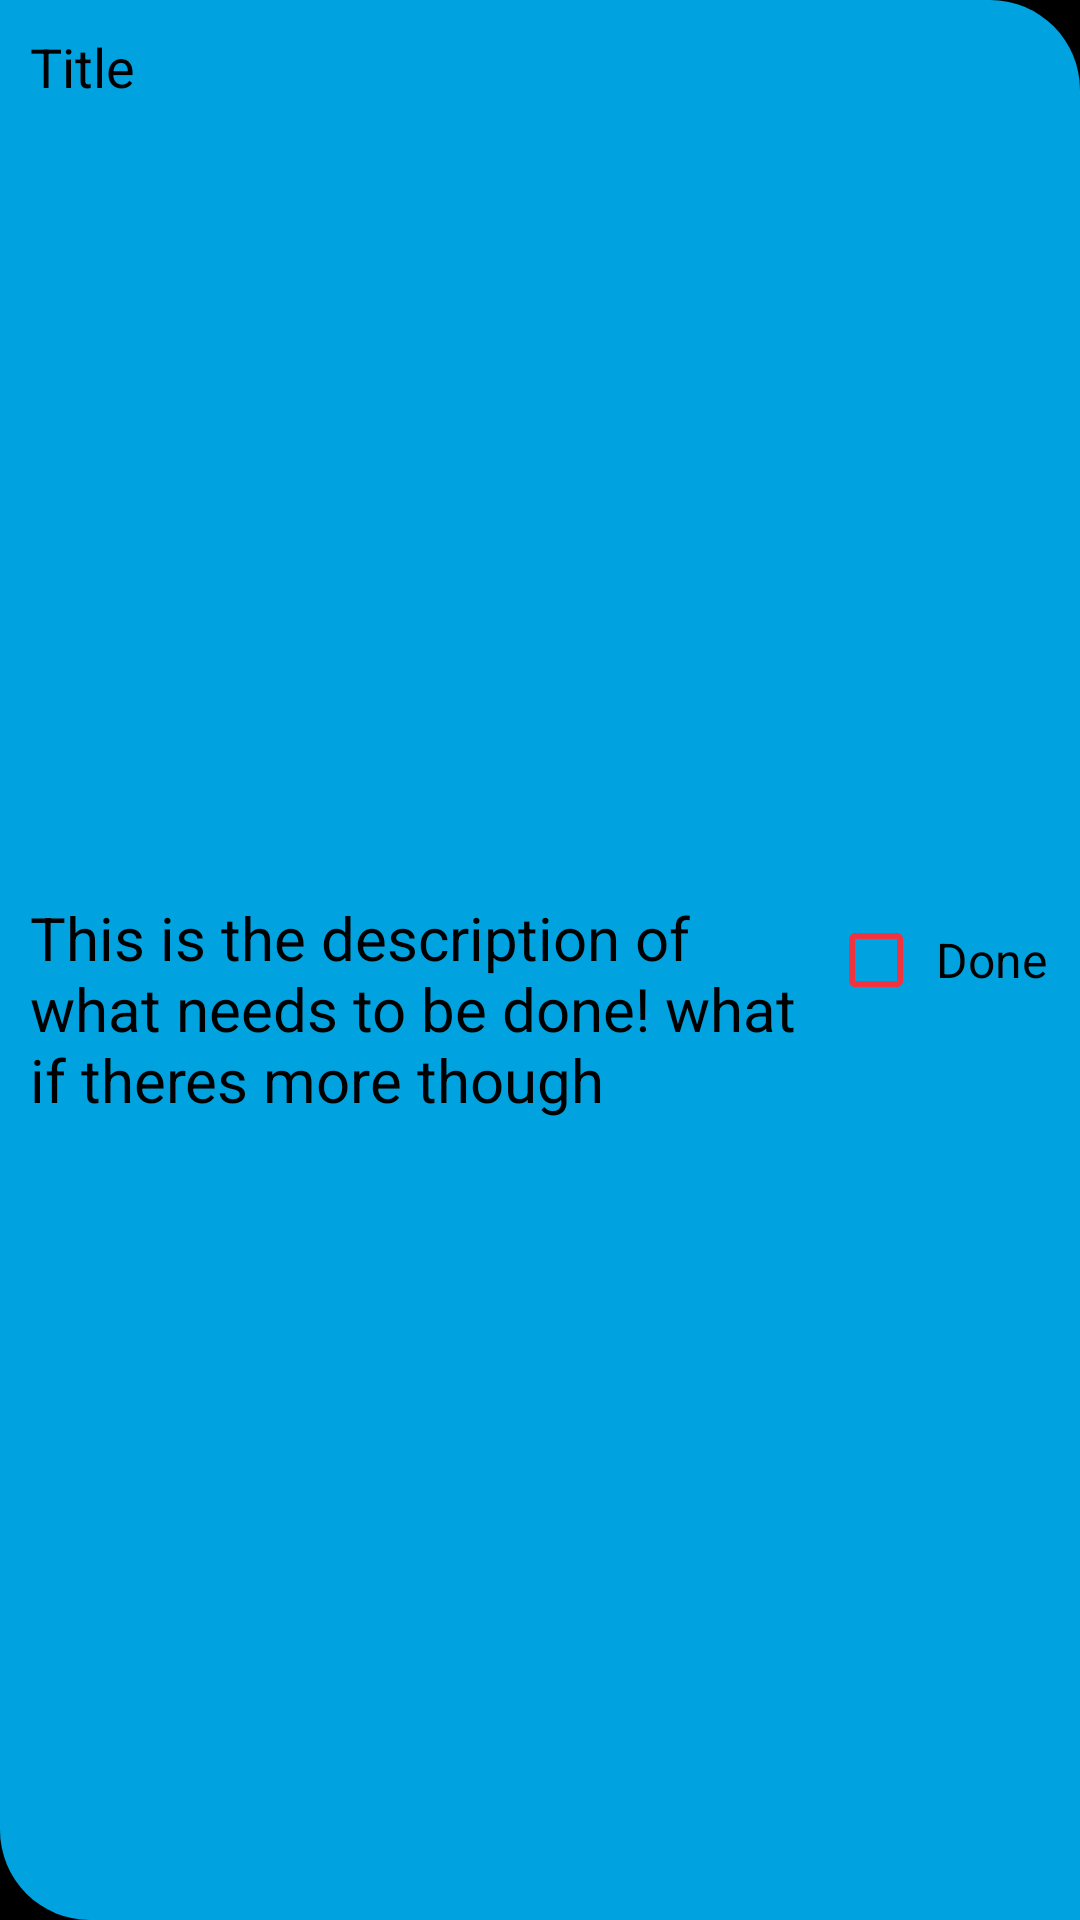

The Android layout XML behind this screen, and the referenced resources:
<!-- AndroidManifest.xml: application theme splashScreenTheme -->
<!-- res/layout/to_do_item.xml -->
<?xml version="1.0" encoding="utf-8"?>
<androidx.constraintlayout.widget.ConstraintLayout xmlns:android="http://schemas.android.com/apk/res/android"
    android:layout_width="match_parent"
    android:layout_height="wrap_content"
    xmlns:app="http://schemas.android.com/apk/res-auto"
    android:background="@drawable/rounded_corner"
    android:padding="6dp"
    android:layout_marginTop="4dp"
    android:layout_marginStart="6dp"
    android:layout_marginEnd="6dp">

    <TextView
        android:id="@+id/tvItemTitle"
        android:layout_width="wrap_content"
        android:layout_height="wrap_content"
        android:text="Title"
        android:padding="4dp"
        android:textSize="18sp"
        android:textColor="@color/midnight_black"
        app:layout_constraintTop_toTopOf="parent"
        app:layout_constraintLeft_toLeftOf="parent"
        />

    <TextView
        android:id="@+id/tvItemDescription"
        android:layout_width="0dp"
        android:layout_height="wrap_content"
        android:textColor="@color/midnight_black"
        android:text="This is the description of what needs to be done! what if theres more though"
        app:layout_constraintTop_toBottomOf="@id/tvItemTitle"
        app:layout_constraintLeft_toLeftOf="parent"
        app:layout_constraintRight_toLeftOf="@id/itemCheckBox"
        app:layout_constraintBottom_toBottomOf="parent"
        android:padding="2dp"
        android:layout_margin="2dp"
        android:textSize="20sp"/>

    <CheckBox
        android:id="@+id/itemCheckBox"
        android:layout_width="wrap_content"
        android:layout_height="wrap_content"
        android:buttonTint="@color/caliente_red"
        app:layout_constraintBottom_toBottomOf="parent"
        app:layout_constraintLeft_toRightOf="@id/tvItemDescription"
        app:layout_constraintRight_toRightOf="parent"
        app:layout_constraintTop_toTopOf="parent"
        android:padding="4dp"
        android:textSize="16sp"
        android:text="Done"
        android:layout_margin="1dp"

        />



</androidx.constraintlayout.widget.ConstraintLayout>
<!-- resources referenced by this layout -->
<resources>
  <color name="caliente_red">#EF3340</color>
  <color name="midnight_black">#000000</color>
  <!-- drawable rounded_corner (drawable) -->
  <?xml version="1.0" encoding="utf-8"?>
  <shape xmlns:app="http://schemas.android.com/apk/res-auto"
      xmlns:android="http://schemas.android.com/apk/res/android">
      <corners android:bottomLeftRadius="30dp"
          android:topRightRadius="30dp"/>
      <solid android:color="@color/miami_blue"/>
  
  
  
  </shape>
  <style name="splashScreenTheme" parent="Theme.AppCompat.Light.NoActionBar">
  
          <item name="android:windowBackground"> @drawable/splash_image</item>
          <item name="android:statusBarColor">@color/midnight_black</item>
  
  
      </style>
  <color name="miami_blue">#00A3E0</color>
  <!-- drawable splash_image (drawable) -->
  <?xml version="1.0" encoding="utf-8"?>
  <layer-list xmlns:app="http://schemas.android.com/apk/res-auto"
      xmlns:android="http://schemas.android.com/apk/res/android">
  
      <item android:drawable="@color/black"/>
  
      <item android:drawable="@drawable/ic_this_is_the_way"
          android:gravity="center"/>
  
  
  </layer-list>
  <color name="black">#FF000000</color>
  <!-- drawable ic_this_is_the_way: vector/xml drawable (drawable, 22893 chars, omitted) -->
</resources>
